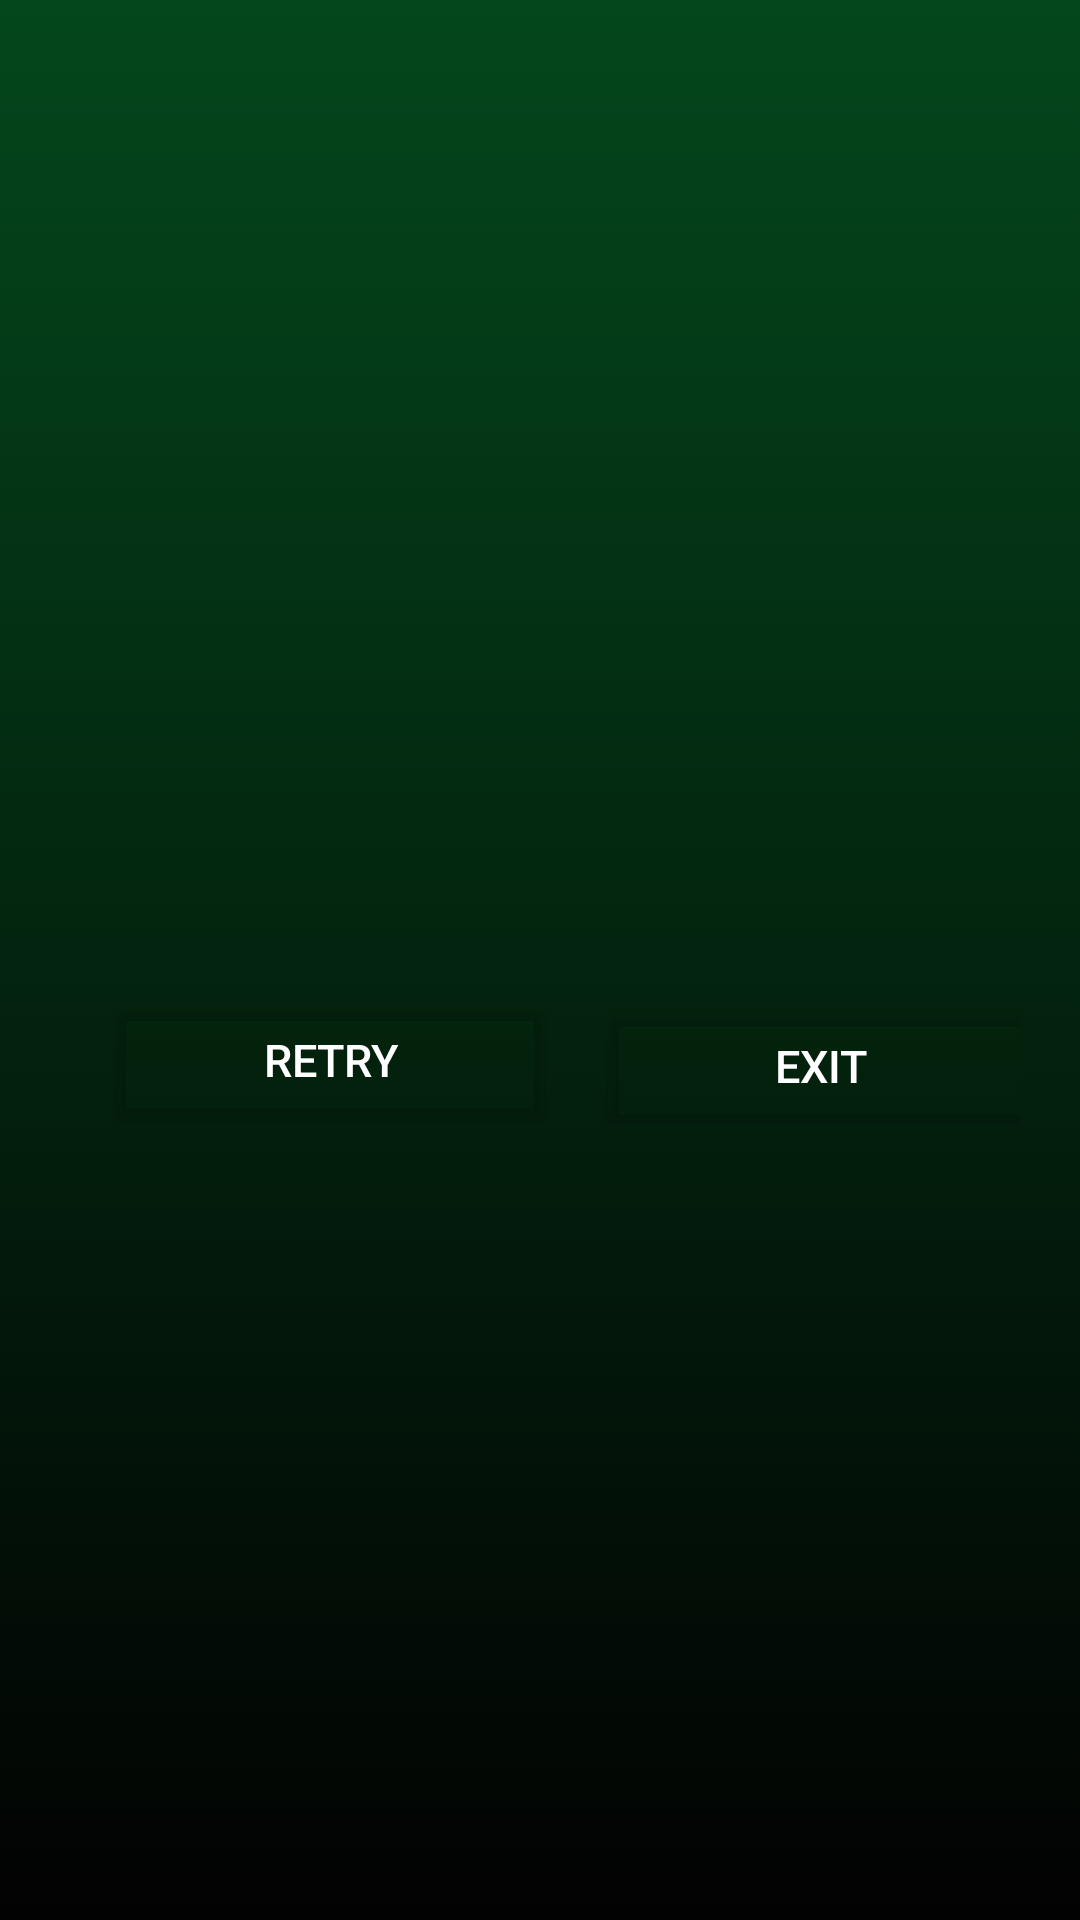

Here is an Android app screen rendered from its layout file. Give the layout XML and the strings, colors and styles it references.
<!-- AndroidManifest.xml: application theme Theme.IQQuizApp -->
<!-- res/layout/activity_reviews.xml -->
<?xml version="1.0" encoding="utf-8"?>
<LinearLayout xmlns:android="http://schemas.android.com/apk/res/android"
    xmlns:app="http://schemas.android.com/apk/res-auto"
    xmlns:tools="http://schemas.android.com/tools"
    android:id="@+id/main"
    android:layout_width="match_parent"
    android:layout_height="match_parent"
    android:orientation="vertical"
    android:gravity="center"
    android:padding="20dp"
    tools:context=".Reviews"
    android:background="@drawable/gradients">


    <TextView
        android:id="@+id/Review"
        android:layout_width="match_parent"
        android:layout_height="wrap_content"
        android:layout_marginBottom="20dp"
        android:textAlignment="center"
        android:textColor="@color/white"
        android:gravity="center"
        android:textStyle="bold"
        android:textSize="20sp"
        android:text="" />


    <androidx.constraintlayout.widget.ConstraintLayout
        android:layout_width="match_parent"
        android:layout_height="100dp"
        android:layout_marginTop="20dp">

        <Button
            android:id="@+id/BtnRetry"
            android:layout_width="150dp"
            android:layout_height="wrap_content"
            android:layout_marginStart="28dp"
            android:layout_marginEnd="26dp"
            android:text="Retry"
            android:textSize="15sp"
            android:textColor="@color/white"
            android:backgroundTint="#1F032A09"
            app:layout_constraintBottom_toBottomOf="parent"
            app:layout_constraintEnd_toStartOf="@+id/BtnExit"
            app:layout_constraintStart_toStartOf="parent"
            app:layout_constraintTop_toTopOf="parent" />

        <Button
            android:id="@+id/BtnExit"
            android:layout_width="150dp"
            android:layout_height="wrap_content"
            android:layout_marginStart="204dp"
            android:layout_marginTop="28dp"
            android:layout_marginEnd="17dp"
            android:layout_marginBottom="24dp"
            android:text="Exit"
            android:textSize="15sp"
            android:textColor="@color/white"
            android:backgroundTint="#1F032A09"
            app:layout_constraintBottom_toBottomOf="parent"
            app:layout_constraintEnd_toEndOf="parent"
            app:layout_constraintStart_toStartOf="parent"
            app:layout_constraintTop_toTopOf="parent" />


    </androidx.constraintlayout.widget.ConstraintLayout>


</LinearLayout>
<!-- resources referenced by this layout -->
<resources>
  <!-- drawable gradients (drawable) -->
  <?xml version="1.0" encoding="utf-8"?>
  <animation-list xmlns:android="http://schemas.android.com/apk/res/android">
      <item
          android:drawable="@drawable/bg_dynamic_1"
          android:duration="5000"
      />
  
      <item
          android:drawable="@drawable/bg_dynamic_2"
          android:duration="5000"
          />
  
      
  
  </animation-list>
  <style name="Theme.IQQuizApp" parent="Base.Theme.IQQuizApp" />
  <!-- drawable bg_dynamic_1 (drawable) -->
  <?xml version="1.0" encoding="utf-8"?>
  <selector xmlns:android="http://schemas.android.com/apk/res/android">
      <item>
          <shape>
              <gradient
                  android:angle="350"
                  android:startColor="#04471c"
                  android:endColor="#020202"/>
          </shape>
      </item>
  
      
  
  
  </selector>
  <!-- drawable bg_dynamic_2 (drawable) -->
  <?xml version="1.0" encoding="utf-8"?>
  <selector xmlns:android="http://schemas.android.com/apk/res/android">
      <item>
          <shape>
              <gradient
                  android:angle="450"
                  android:startColor="#04471c"
                  android:endColor="#020202"/>
          </shape>
      </item>
  
      
  
  
  </selector>
  <style name="Base.Theme.IQQuizApp" parent="Theme.Material3.DayNight.NoActionBar">
          
          
      </style>
  <!-- not gathered from this repository: default colours our renderer supplied (Android Studio template values) -->
  <color name="white">#FFFFFFFF</color>
</resources>
